Photos from the image-classification dataset "Multi-crop-Disease-Classification-Using-a-Dilateformer-MobileNetV2-Dual-Branch-Fusion-Network" in the GitHub repository RongrongGu111/Multi-crop-Disease-Classification-Using-a-Dilateformer-MobileNetV2-Dual-Branch-Fusion-Network. Its 30 classes are: apple apple scab, apple cedar apple rust, apple healthy, blueberry healthy, cherry including sour healthy, corn (maize) cercospora leaf spot gray leaf spot, corn maize common rust, corn maize northern leaf blight, cucumber belly rot, cucumber pythium fruit rot, grape black rot, grape healthy, peach healthy, pepper bell bacterial spot, pepper bell healthy, potato early blight, potato healthy, potato late blight, raspberry healthy, soybean healthy, squash powdery mildew, strawberry healthy, tomato bacterial spot, tomato early blight, tomato healthy, tomato late blight, tomato leaf mold, tomato septoria leaf spot, tomato yellow leaf curl virus, tomato mosaic virus.

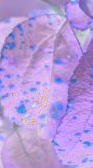
Label: apple cedar apple rust

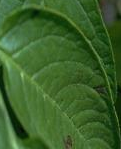
Label: potato early blight

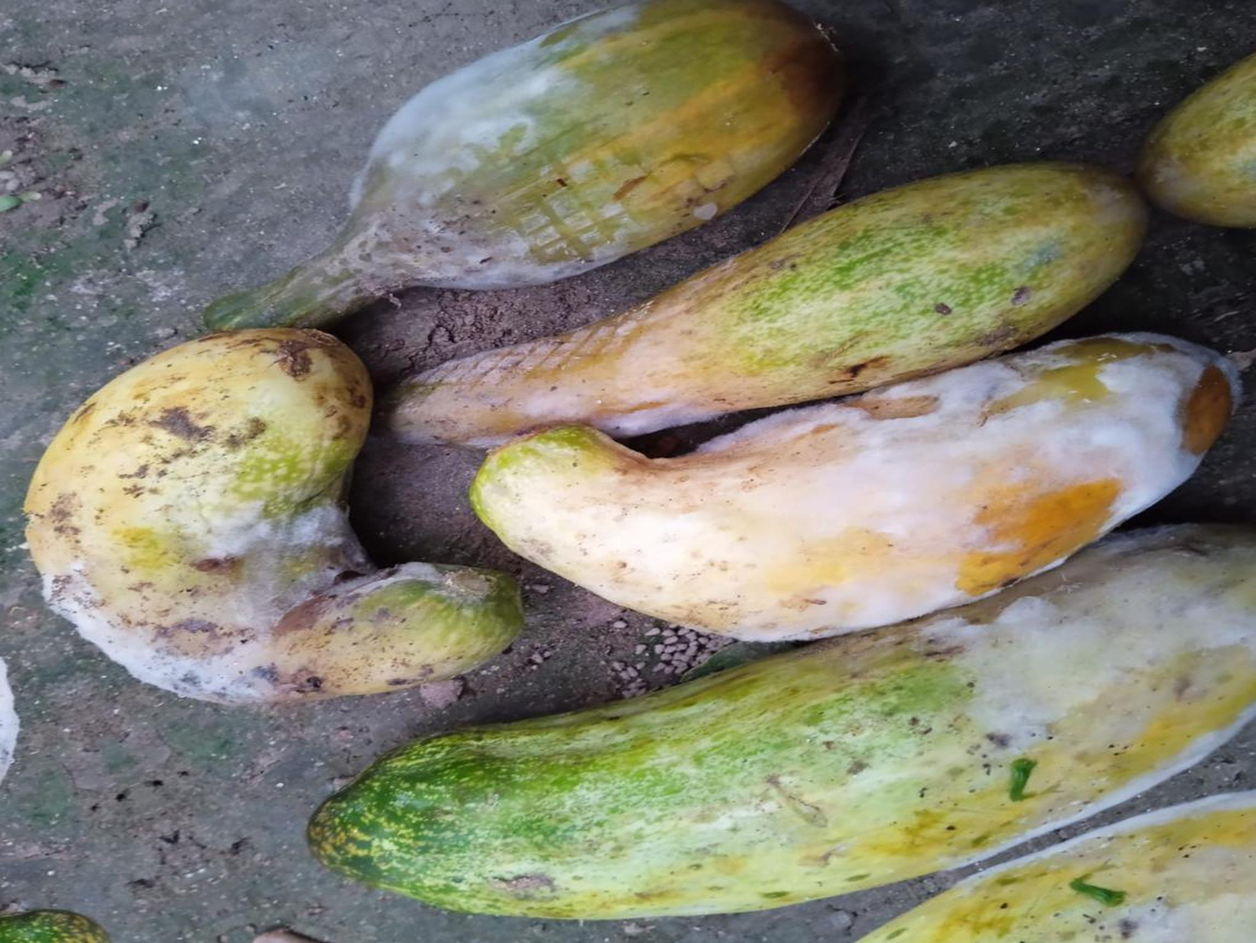
Label: cucumber pythium fruit rot

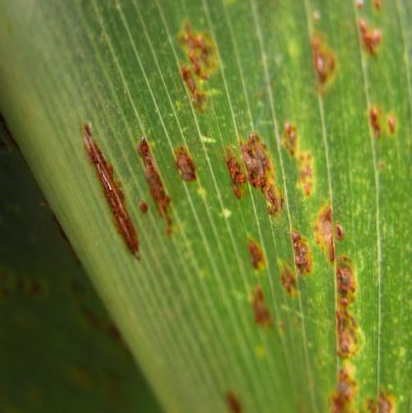
Label: corn maize common rust

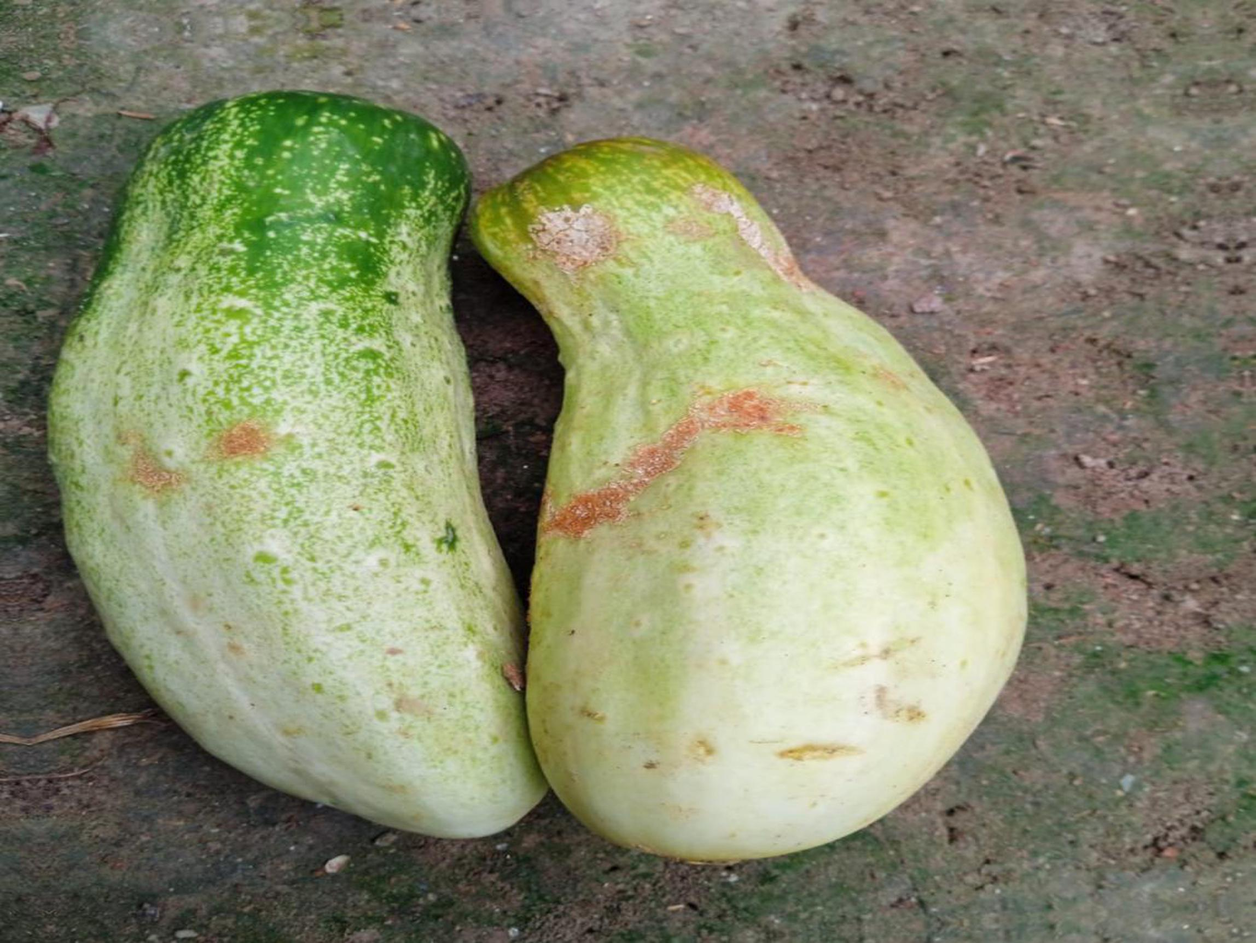
Label: cucumber belly rot

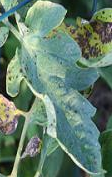
Label: tomato septoria leaf spot
